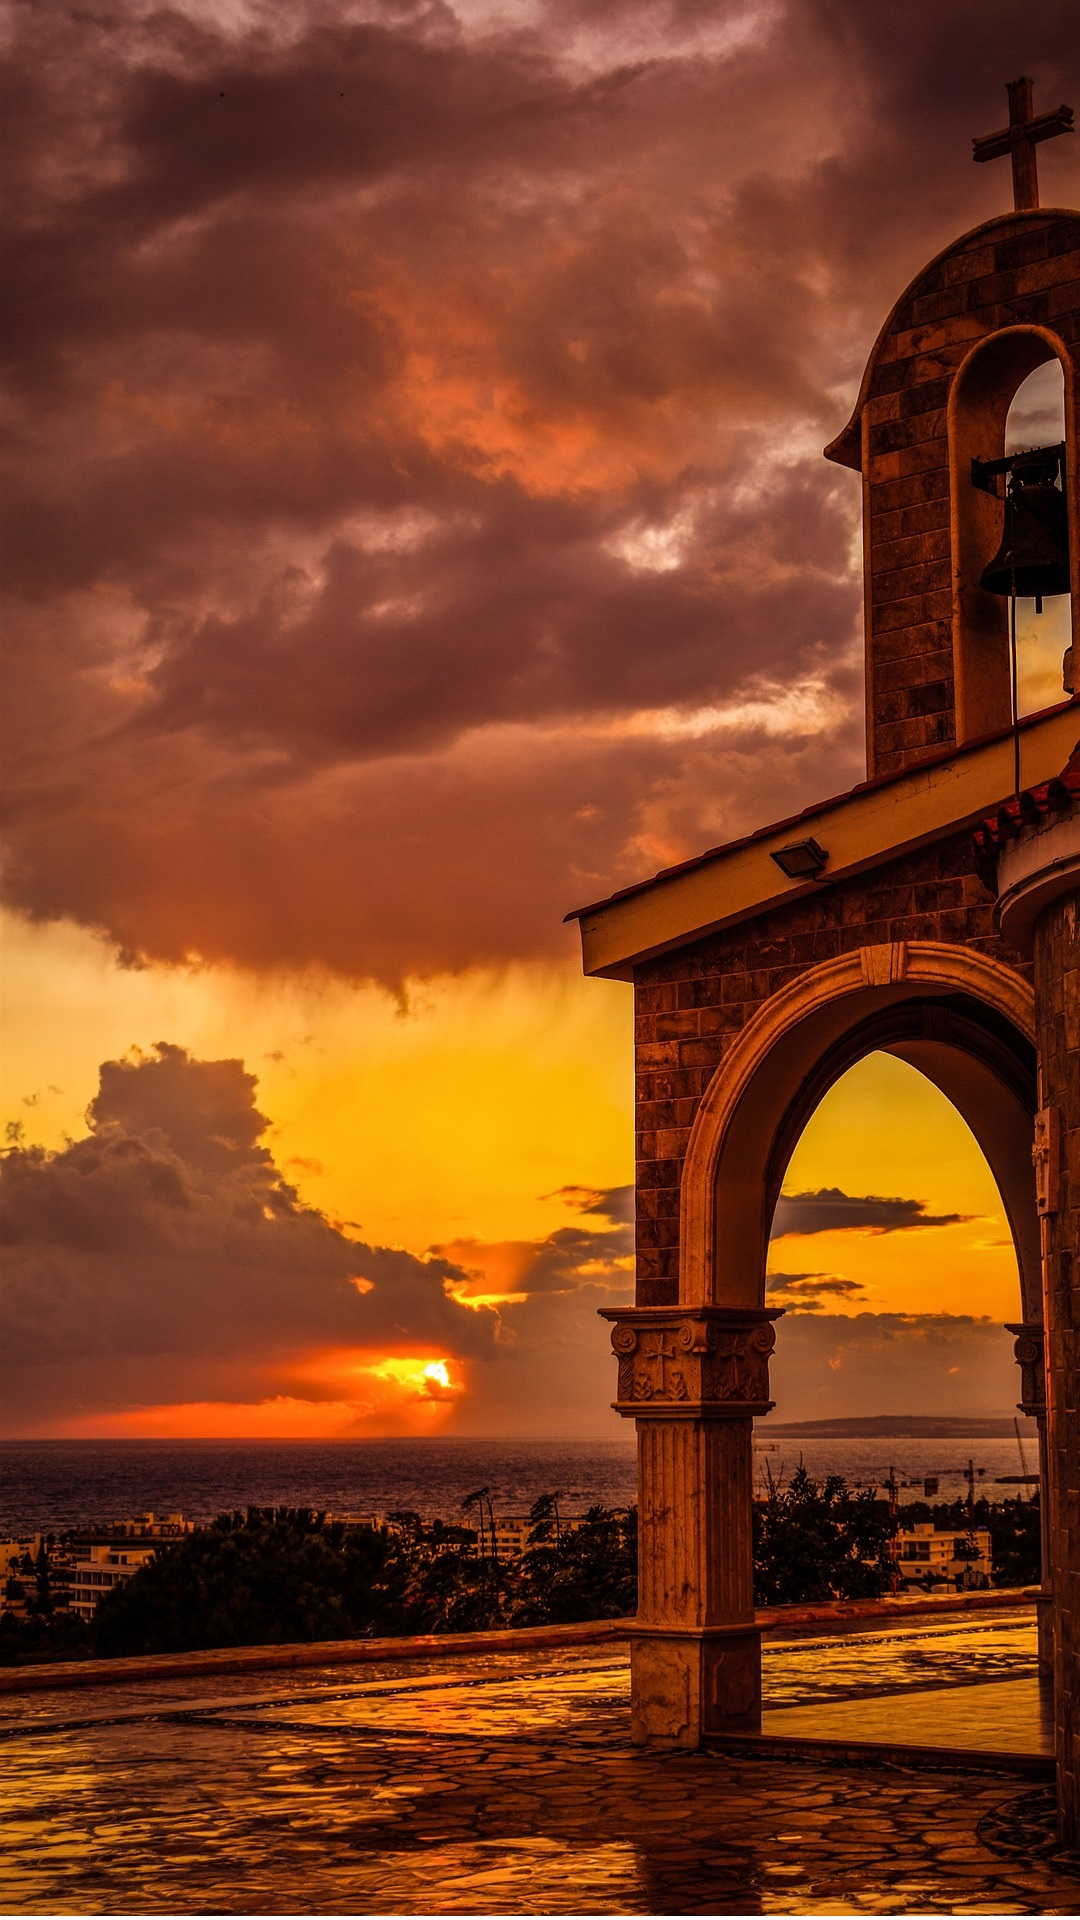

Layout XML and referenced resources for this Android screen:
<!-- AndroidManifest.xml: application theme AppTheme -->
<!-- res/layout/activity_fullscreen.xml -->
<FrameLayout xmlns:android="http://schemas.android.com/apk/res/android"
    xmlns:tools="http://schemas.android.com/tools"
    android:layout_width="match_parent"
    android:layout_height="match_parent"
    android:background="#0099cc"
    tools:context="jxpl.scnu.curb.login.LoadingActivity">

    
    <ImageView
        android:id="@+id/loading_image"
        android:layout_width="match_parent"
        android:layout_height="match_parent"
        android:keepScreenOn="true"
        android:src="@drawable/loading_image" />
</FrameLayout>
<!-- resources referenced by this layout -->
<resources>
  <!-- drawable loading_image: jpg bitmap (drawable, 562259 bytes) -->
  <style name="AppTheme" parent="Theme.AppCompat.Light.DarkActionBar">
          
          <item name="colorPrimary">@color/colorPrimary</item>
          <item name="colorPrimaryDark">@color/colorPrimaryDark</item>
          <item name="colorAccent">@color/colorAccent</item>
      </style>
  <color name="colorPrimary">#3F51B5</color>
  <color name="colorPrimaryDark">#303F9F</color>
  <color name="colorAccent">#FF4081</color>
</resources>
